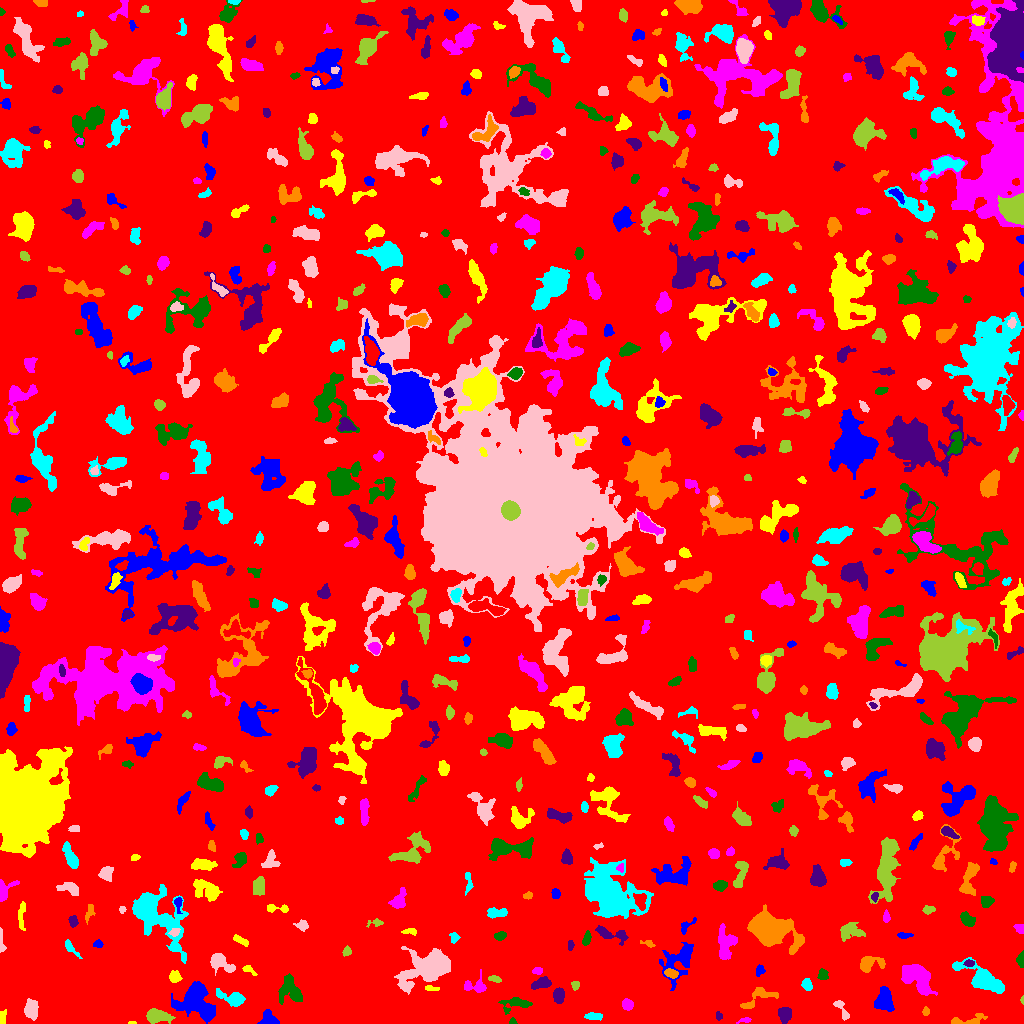

Data behind this chart, as committed beside it:
ID, X, Y, A, B, theta, total_flux, mu_max, mu_median, mu_mean, R_fwhm, R_e, R10, R90, x_start, x_end, y_start, y_end, area, greylevel
0, 506.9, 508.6, 299.3, 295.4, 1.53, 1390622, 11.0, 1.0, 1.74, 69.35, 230, 86.67, 377.5, 0, 1023, 0, 1023, 798991, 1.74
1, 267.9, 4.623, 4.081, 3.856, -0.2141, 711.0, 9.0, 4.0, 3.684, 4.514, 4.442, 1.784, 6.887, 257, 279, 0, 14, 193, 7.684
2, 131.6, 0.6032, 2.267, 0.6784, 0.0166, 63.0, 4.0, 3.0, 2.52, 2.257, 1.493, 0.5642, 2.257, 128, 136, 0, 2, 25, 6.52
3, 745.1, 3.39, 2.933, 1.024, 0.1146, 77.0, 3.0, 1.0, 1.242, 2.764, 2.034, 0.7979, 3.241, 736, 751, 0, 6, 62, 6.242
4, 512.6, 1.72, 1.744, 1.597, -0.2234, 75.0, 4.0, 2.0, 1.744, 2.764, 1.954, 0.5642, 3.141, 509, 517, 0, 6, 43, 6.744
5, 718.4, 7.5, 1.826, 1.187, -1.549, 72.0, 5.0, 1.0, 1.333, 1.871, 1.784, 0.5642, 2.985, 716, 722, 3, 12, 54, 6.333
6, 965.8, 1.922, 9.301, 2.013, 0.06798, 309.0, 6.0, 1.0, 1.553, 3.949, 3.338, 1.262, 5.698, 951, 987, 0, 10, 199, 7.553
7, 594, 7.0, 4.372, 1.767, -0.06807, 269.0, 5.0, 2.0, 2.223, 3.989, 3.613, 1.382, 5.441, 584, 602, 3, 11, 121, 6.223
8, 30.82, 13.99, 4.586, 2.913, -1.425, 990.0, 9.0, 4.0, 4.074, 5.726, 4.652, 1.871, 7.291, 24, 38, 3, 25, 243, 8.074
9, 156, 7.306, 5.649, 2.996, -0.08362, 939.0, 8.0, 3.0, 3.162, 6.103, 4.853, 1.954, 7.999, 146, 175, 0, 15, 297, 8.162
10, 696.6, 2.774, 2.374, 2.247, 1.105, 137.0, 4.0, 1.0, 1.292, 3.7, 2.764, 1.128, 4.37, 690, 702, 0, 14, 106, 6.292
11, 197.2, 21.72, 10.43, 7.404, -0.8108, 3464, 9.0, 3.0, 3.693, 10.57, 9.202, 3.613, 14.49, 171, 215, 0, 42, 938, 7.693
12, 2.187, 5.004, 3.483, 1.651, 1.461, 251.0, 5.0, 3.0, 2.885, 3.827, 2.821, 1.262, 4.406, 0, 6, 0, 14, 87, 6.885
13, 627.5, 19.02, 2.605, 2.425, -0.489, 753.0, 13.0, 7.0, 6.275, 4.442, 3.29, 1.262, 5.015, 622, 633, 13, 25, 120, 35.27
14, 515.3, 19.96, 8.08, 3.287, 0.05875, 472.0, 4.0, 2.0, 1.837, 7.092, 5.171, 1.871, 7.979, 498, 532, 9, 26, 257, 5.837
15, 785.1, 9.132, 3.657, 3.115, -1.533, 570.0, 6.0, 3.0, 3.0, 5.863, 4.26, 1.693, 6.628, 778, 791, 0, 16, 190, 7.0
16, 925.8, 11.63, 1.97, 1.645, 1.502, 134.0, 4.0, 2.0, 2.31, 3.656, 2.326, 0.9772, 3.613, 922, 929, 8, 17, 58, 7.31
17, 231.9, 25.24, 7.671, 2.994, -0.2994, 816.0, 7.0, 3.0, 2.833, 5.441, 5.078, 1.954, 8.078, 216, 245, 17, 35, 288, 6.833
18, 841.9, 13.99, 6.727, 1.923, -1.071, 223.0, 4.0, 2.0, 1.582, 4.787, 3.432, 1.382, 5.412, 833, 849, 3, 23, 141, 6.582
19, 1022, 24.0, 1.777, 0.6379, -1.561, 38.0, 4.0, 1.0, 1.462, 1.954, 1.262, 0.0, 2.111, 1020, 1023, 19, 28, 26, 6.462
20, 14.33, 23.57, 1.775, 1.277, 0.9236, 51.0, 4.0, 1.0, 1.159, 2.034, 1.693, 0.5642, 2.877, 11, 17, 21, 28, 44, 7.159
21, 884.4, 23.53, 6.45, 4.35, -1.443, 993.0, 6.0, 3.0, 2.789, 8.176, 6.077, 2.394, 9.236, 874, 894, 12, 37, 356, 6.789
22, 430.6, 35.37, 3.561, 1.254, -0.05896, 90.0, 3.0, 1.0, 1.286, 2.646, 2.394, 0.7979, 3.989, 425, 439, 33, 38, 70, 6.286
23, 918.2, 44.94, 9.543, 5.433, -0.7633, 2407, 9.0, 3.0, 3.703, 8.019, 7.939, 2.985, 12.64, 901, 937, 28, 59, 650, 7.703
24, 290.8, 32.91, 7.459, 5.361, -1.057, 1625, 10.0, 3.0, 3.86, 6.257, 6.383, 2.326, 10.34, 278, 302, 19, 50, 421, 6.86
25, 558.8, 27.94, 3.372, 2.445, 1.497, 610.0, 9.0, 3.0, 3.765, 4.26, 3.656, 1.493, 5.863, 553, 564, 20, 36, 162, 8.765
26, 758.7, 26.58, 10.21, 4.138, 0.478, 850.0, 8.0, 3.0, 2.921, 5.944, 5.352, 1.954, 8.273, 740, 778, 15, 36, 291, 6.921
27, 807.1, 38.84, 2.669, 1.886, -1.127, 216.0, 6.0, 2.0, 1.912, 3.523, 2.821, 1.128, 4.514, 801, 812, 33, 45, 113, 6.912
28, 430.8, 57.48, 10.83, 6.319, 0.4218, 9182, 31.0, 4.0, 7.311, 7.632, 8.482, 3.141, 15.15, 394, 450, 29, 77, 1256, 11.31
29, 575.5, 38.47, 1.79, 1.46, 0.9168, 43.0, 2.0, 1.0, 0.6232, 3.385, 2.111, 0.7979, 3.141, 571, 579, 33, 42, 69, 5.623
30, 84.36, 34.23, 14.12, 4.674, -0.4067, 3914, 11.0, 4.0, 4.509, 8.921, 9.474, 3.523, 14.64, 61, 119, 17, 51, 868, 7.509
31, 679.3, 62.67, 11.15, 6.609, 0.9693, 1432, 7.0, 2.0, 2.284, 5.944, 7.313, 2.646, 12.24, 659, 693, 33, 81, 627, 6.284
32, 174.4, 46.35, 2.666, 2.295, -0.7018, 217.0, 5.0, 2.0, 1.709, 3.385, 3.141, 1.128, 5.015, 169, 182, 41, 53, 127, 6.709
33, 475.5, 37.05, 6.304, 3.683, -0.04123, 499.0, 5.0, 2.0, 2.3, 5.293, 4.549, 1.693, 7.269, 464, 486, 31, 54, 217, 6.3
34, 822.7, 48.41, 2.769, 2.457, -1.442, 246.0, 6.0, 2.0, 2.365, 3.742, 3.29, 1.128, 4.983, 817, 828, 44, 55, 104, 6.365
35, 540.8, 39.79, 4.708, 2.014, 0.3016, 402.0, 6.0, 2.0, 2.127, 4.983, 3.742, 1.493, 5.863, 531, 551, 34, 47, 189, 7.127
36, 670.9, 49.97, 3.341, 2.019, -0.2975, 268.0, 5.0, 2.0, 2.372, 4.068, 3.338, 1.382, 5.14, 664, 678, 45, 55, 113, 9.372
37, 981.5, 45.15, 12.66, 4.4, -0.5314, 2246, 10.0, 3.0, 3.236, 7.114, 7.464, 2.821, 12.57, 952, 1004, 30, 66, 694, 7.236
38, 220, 61.17, 6.096, 3.174, -0.5833, 725.0, 7.0, 2.0, 2.401, 5.015, 4.583, 1.784, 7.569, 210, 235, 48, 70, 302, 7.401
39, 494.9, 44.49, 3.193, 1.499, -0.1712, 176.0, 5.0, 2.0, 2.228, 3.241, 2.821, 1.128, 4.26, 488, 501, 41, 48, 79, 6.228
40, 621.6, 39.46, 12.71, 8.496, -1.108, 31882, 70.0, 9.0, 15.29, 9.115, 10.7, 3.949, 20, 590, 650, 0, 65, 2085, 18.29
41, 760.1, 53.04, 2.73, 1.828, 1.336, 74.0, 3.0, 1.0, 0.8605, 1.954, 2.706, 0.9772, 4.107, 756, 765, 47, 59, 86, 6.86
42, 248.4, 53.98, 3.224, 1.58, -0.6328, 89.0, 4.0, 1.0, 1.06, 2.877, 2.257, 0.7979, 3.656, 242, 257, 48, 58, 84, 7.06
43, 537.2, 52.42, 2.688, 1.698, 0.08926, 205.0, 6.0, 3.0, 2.887, 3.656, 2.706, 0.9772, 4.146, 532, 542, 49, 56, 71, 7.887
44, 1021, 63.54, 2.926, 1.598, 1.555, 191.0, 5.0, 2.0, 1.949, 3.478, 2.706, 0.9772, 4.26, 1016, 1023, 56, 73, 98, 6.949
45, 969.2, 60.41, 2.332, 1.526, -0.03227, 111.0, 4.0, 2.0, 1.632, 3.385, 2.394, 0.7979, 3.742, 963, 974, 57, 64, 68, 8.632
46, 869.2, 59.39, 6.893, 3.488, 0.1497, 748.0, 7.0, 3.0, 2.76, 5.323, 4.886, 1.871, 7.756, 860, 885, 51, 67, 271, 6.76
47, 70.52, 75.77, 5.573, 1.74, -0.8201, 145.0, 3.0, 1.0, 1.198, 3.432, 3.192, 1.128, 5.202, 65, 82, 65, 84, 121, 6.198
48, 1.4, 80.08, 6.685, 1.32, -1.502, 210.0, 5.0, 2.0, 2.258, 2.985, 2.932, 1.128, 4.72, 0, 6, 71, 96, 93, 6.258
49, 346.6, 72.26, 2.177, 1.823, 0.7104, 113.0, 4.0, 1.0, 1.507, 3.29, 2.459, 0.7979, 3.949, 342, 351, 67, 78, 75, 6.507
50, 819.0, 65.71, 2.125, 1.132, 1.196, 49.0, 3.0, 1.0, 1.0, 1.954, 1.784, 0.5642, 3.038, 814, 821, 62, 71, 49, 6.0
51, 98.25, 79.54, 2.328, 1.872, -0.09139, 107.0, 3.0, 1.0, 1.551, 3.192, 2.585, 0.9772, 4.146, 93, 103, 76, 84, 69, 6.551
52, 240.7, 82.97, 4.569, 1.687, -0.5191, 334.0, 6.0, 3.0, 3.064, 4.853, 3.523, 1.382, 5.293, 233, 248, 77, 89, 109, 8.064
53, 725.7, 78.67, 8.209, 4.149, 1.462, 1312, 8.0, 3.0, 3.161, 7.313, 6.024, 2.326, 9.624, 718, 737, 64, 100, 415, 7.161
54, 500, 87.5, 2.707, 1.918, 0.2916, 267.0, 6.0, 3.0, 2.753, 3.989, 2.932, 1.128, 4.618, 494, 506, 83, 92, 97, 6.753
55, 570.4, 78.88, 1.847, 1.362, -1.564, 52.0, 2.0, 1.0, 0.8667, 3.478, 1.954, 0.7979, 3.192, 568, 574, 73, 83, 60, 5.867
56, 647.9, 80.05, 4.003, 1.463, -0.2248, 125.0, 4.0, 2.0, 1.761, 3.613, 2.764, 0.9772, 4.26, 640, 655, 76, 83, 71, 6.761
57, 454.1, 85.96, 2.874, 2.187, -1.509, 132.0, 4.0, 1.0, 1.553, 3.656, 3.038, 1.128, 4.72, 449, 460, 80, 91, 85, 5.553
58, 174.5, 91.52, 2.478, 1.767, 0.6971, 170.0, 6.0, 2.0, 2.237, 3.09, 2.459, 0.7979, 3.989, 168, 180, 87, 95, 76, 11.24
59, 850.1, 92.37, 6.321, 4.084, 0.106, 670.0, 4.0, 2.0, 2.248, 8.686, 5.781, 2.257, 8.612, 840, 865, 82, 101, 298, 6.248
... 601 more rows
